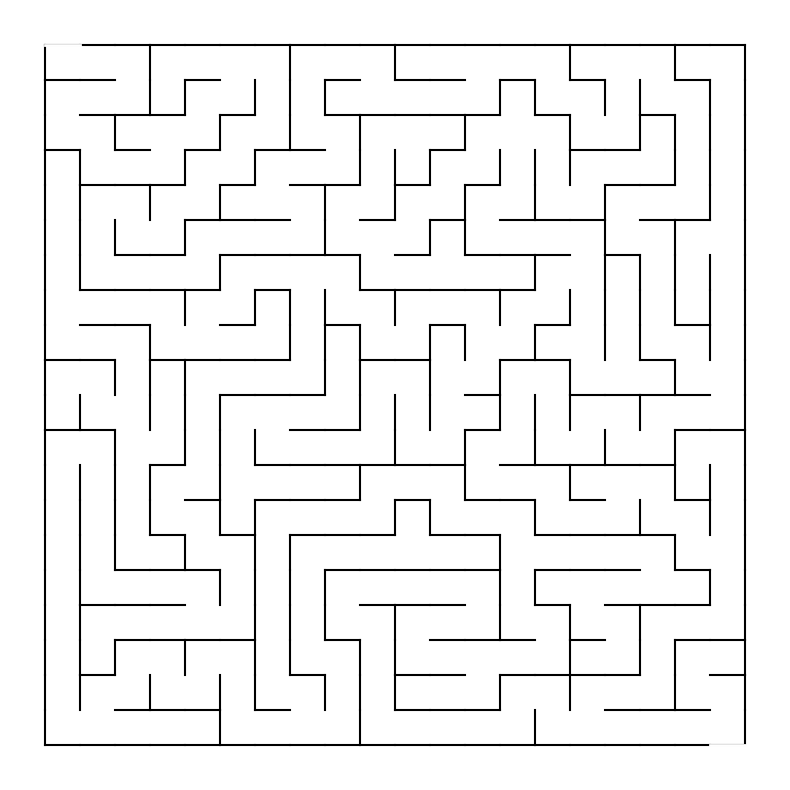

The matplotlib source for this figure:
import random
import matplotlib.pyplot as plt

side = 20
height = width = side
seed = 1234
random_seed = True
random.seed(random.randint(0, 0xFFFFFFFF) if random_seed else seed)
grid = [[0 for _ in range(height)] for _ in range(width)]

N, S, E, W = 1, 2, 4, 8
DX = {E: 1, W: -1, N: 0, S: 0}
DY = {E: 0, W: 0, N: -1, S: 1}
OPPOSITE = {E: W, W: E, N: S, S: N}

def carve_passages_from(cx, cy, grid):
    directions = [N, S, E, W]
    random.shuffle(directions)
    for direction in directions:
        nx, ny = cx + DX[direction], cy + DY[direction]
        if 0 <= ny < height and 0 <= nx < width and grid[ny][nx] == 0:
            grid[cy][cx] |= direction
            grid[ny][nx] |= OPPOSITE[direction]
            carve_passages_from(nx, ny, grid)

carve_passages_from(0, 0, grid)

fig, ax = plt.subplots(figsize=(width / 2, height / 2))
ax.set_aspect('equal')
ax.axis('off')
for y in range(height):
    for x in range(width):
        cx, cy = x, height - y - 1  # invert y for correct display in matplotlib

        # Draw north wall if no passage north
        if (grid[y][x] & N) == 0:
            ax.plot([cx, cx + 1], [cy + 1, cy + 1], color='black')

        # Draw west wall if no passage west
        if (grid[y][x] & W) == 0:
            ax.plot([cx, cx], [cy, cy + 1], color='black')

        # Draw south wall if no passage south (for bottom row)
        if y == height - 1 and (grid[y][x] & S) == 0:
            ax.plot([cx, cx + 1], [cy, cy], color='black')

        # Draw east wall if no passage east (for rightmost column)
        if x == width - 1 and (grid[y][x] & E) == 0:
            ax.plot([cx + 1, cx + 1], [cy, cy + 1], color='black')

# Entrance (top-left) - open the north wall of (0,0)
ax.plot([0, 1], [height, height], color='white', linewidth=2)

# Exit (bottom-right) - open the south wall of (width-1, height-1)
ax.plot([width - 1, width], [0, 0], color='white', linewidth=2)

plt.show()

def print_ascii_maze():
    # Top border with entrance at (0, 0)
    print("S  S" + "_" * (width * 2 - 3))
    for y in range(height):
        line = "|"
        for x in range(width):
            cell = grid[y][x]

            # Bottom wall: "_" if there's no South passage
            if cell & S:
                bottom = " "
            else:
                bottom = "_"

            # Right wall: check East wall and also South wall of neighbor
            if cell & E:
                if (x + 1 < width) and (grid[y][x + 1] & S):
                    right = " "
                else:
                    right = "_"
            else:
                right = "|"

            line += bottom + right

        # Ensure proper entrance (open top of top-left cell)
        if y == 0:
            line = line[:1] + " " + line[2:]

        # Ensure proper exit (open bottom of bottom-right cell)
        if y == height - 1:
            line = line[:-3] + "E E"

        print(line)


print_ascii_maze()

edges = []

for y in range(height):
    for x in range(width):
        cell = grid[y][x]
        if cell & N:
            edges.append(((x, y), (x, y - 1)))
        if cell & S:
            edges.append(((x, y), (x, y + 1)))
        if cell & E:
            edges.append(((x, y), (x + 1, y)))
        if cell & W:
            edges.append(((x, y), (x - 1, y)))

undirected_edges = set()
for a, b in edges:
    undirected_edges.add(frozenset([a, b])) #maybe is ok a /2

for edge in undirected_edges:
    print(tuple(edge))

print(len(edges))
print(len(undirected_edges))
